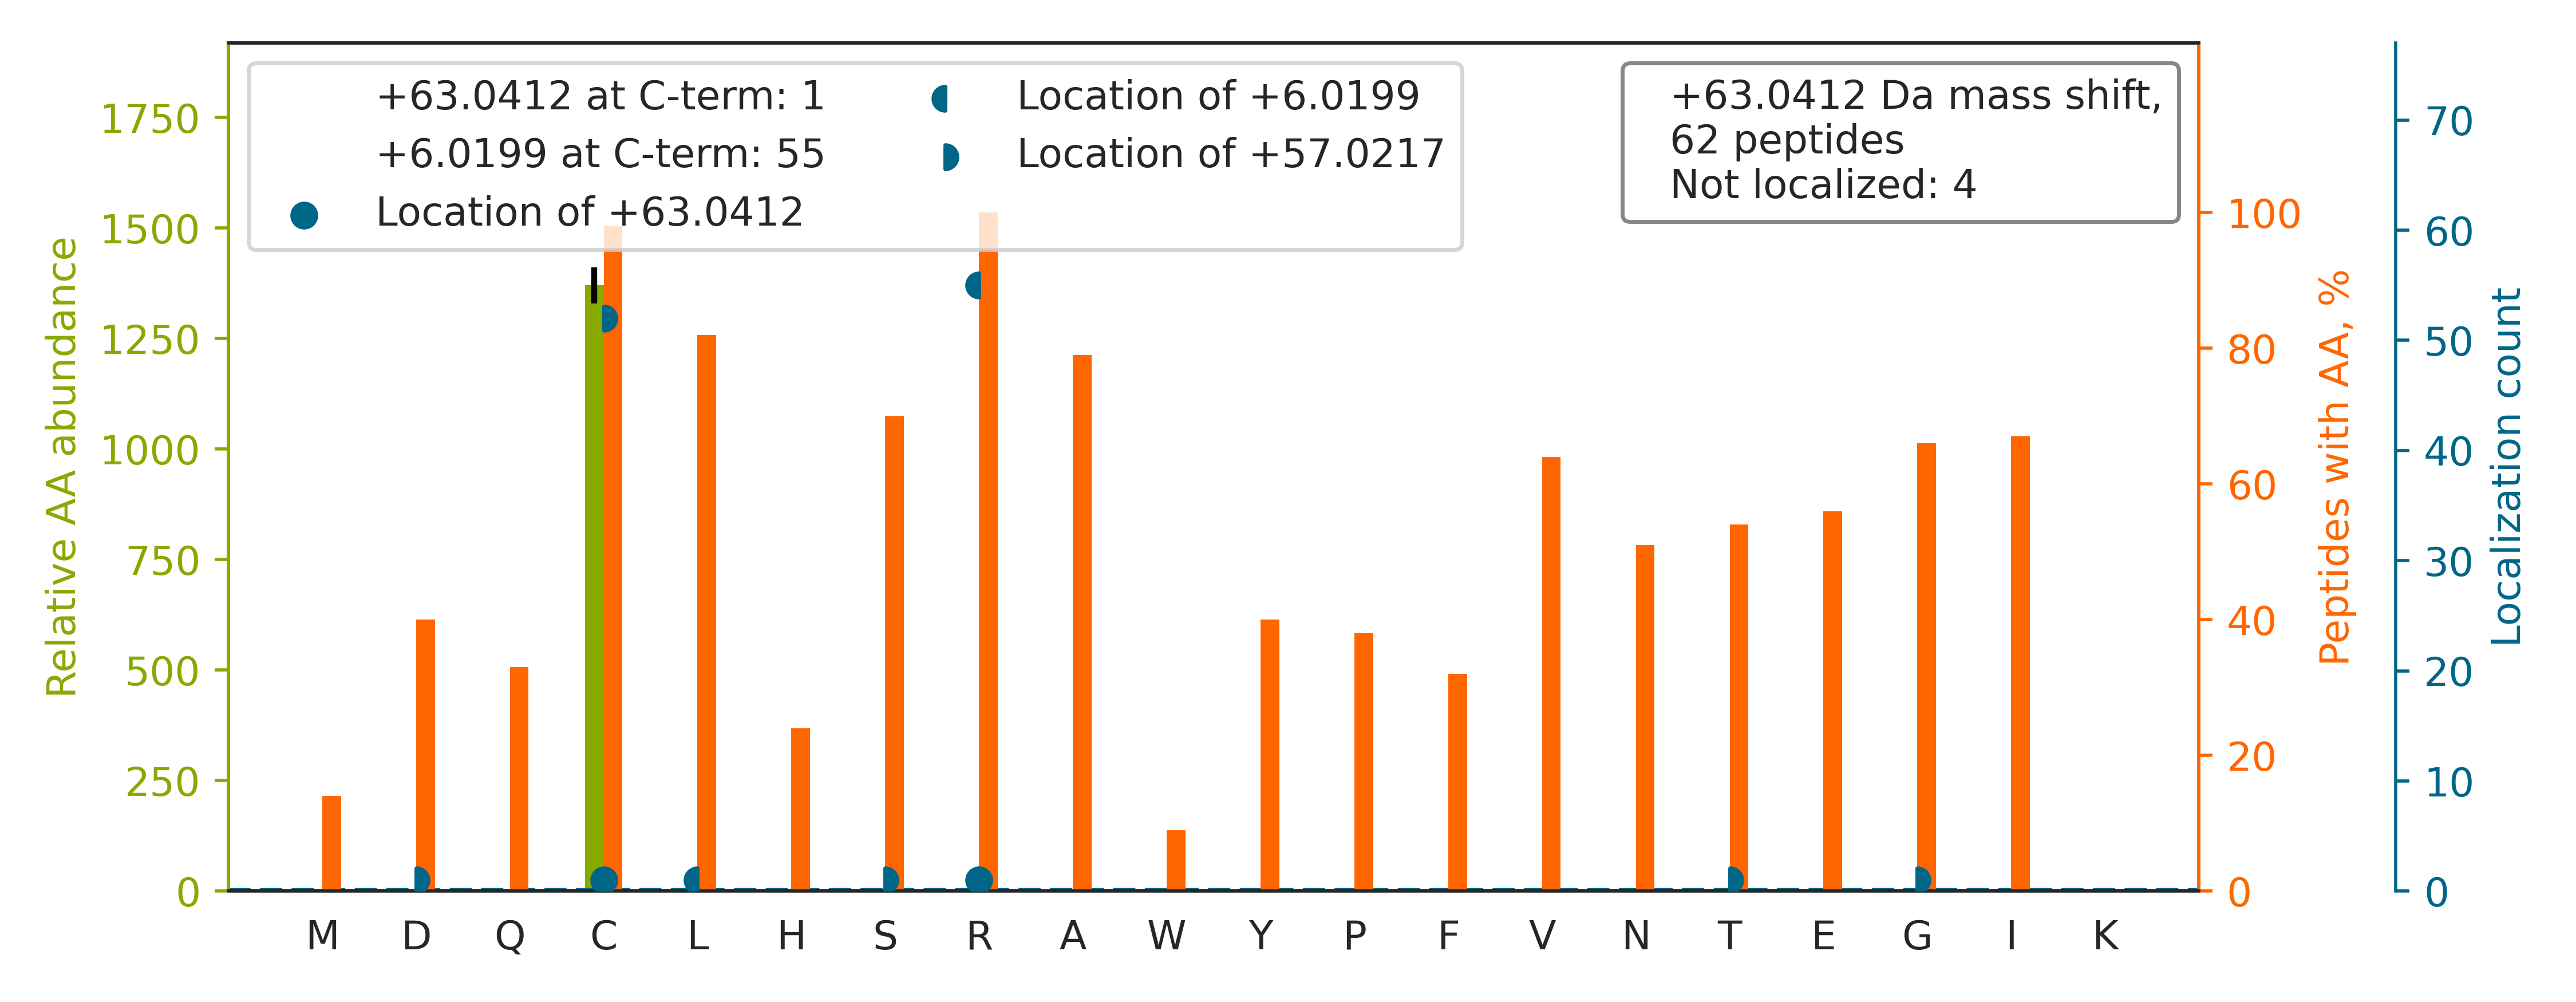

The file beside this chart, header and first rows:
top isoform	localization score	spectrum
APVIFSHSSAYS[+57]VCASR[+6]	0.8464	QEXI22208.17213.17213.2
LTVVDTPGYGDAINC[+57]R[+6]	0.938	QEXI22208.25323.25323.2
VPTANVSVVDLTC[+57]R[+6]	0.9381	QEXI22208.26774.26774.2
SVLDAAQIVGLNC[+57]LR[+6]	0.9247	QEXI22208.41419.41419.2
VNPLGGAVALGHPLG[+57]CTGAR[+6]	0.00201	QEXI22208.24920.24920.3
GFGTDEQAIIDC[+57]LGSR[+6]	0.9354	QEXI22208.34566.34566.2
MTNGFSGADLTEIC[+57]QR[+6]	0.9947	QEXI22208.27222.27222.2
GLGTDEDSLIEIIC[+57]SR[+6]	0.9295	QEXI22208.43592.43592.2
YSEEANNLIEEC[+57]EQAER[+6]	0.9301	QEXI22208.20557.20557.2
EILGTAQSVGC[+57]NVDGR[+6]	0.9304	QEXI22208.18570.18570.2
AAAPAPVSEAVC[+57]R[+6]	0.0122	QEXI22208.11839.11839.2
LQISHEAAAC[+57]ITGLR[+6]	0.9292	QEXI22208.19833.19833.2
AIELNPANAVYFC[+57]NR[+6]	0.935	QEXI22208.32908.32908.2
YEAAFPFLSPCGR		QEXI22208.37067.37067.2
WDVLIQQATQC[+57]LNR[+6]	0.9938	QEXI22208.34789.34789.2
AAVEEGIVLGGGC[+57]ALLR[+6]	0.9337	QEXI22208.35118.35118.2
VNQAIWLLC[+57]TGAR[+6]	0.9244	QEXI22208.33179.33179.2
TPLLSSLSATSNNSTVACID[+57]R[+6]	0.9017	QEXI22208.31792.31792.3
EVLGSLPNVFSALC[+57]LNAR[+6]	0.9241	QEXI22208.51471.51471.2
AISEPNFSVAYANMCR		QEXI22208.30355.30355.2
GLELIASENFC[+57]SR[+6]	0.9008	QEXI22208.29468.29468.2
VGLTNYAAAYC[+57]TGLLLAR[+6]	0.9391	QEXI22208.41182.41182.2
SPSPFHAVAEC[+57]R[+6]	0.06137	QEXI22208.7806.7806.3
NIAFFSTNC[+57]VEGTAR[+6]	0.6065	QEXI22208.28088.28088.2
IVQAVVYSCGAR		QEXI22208.13560.13560.2
SLLINAVEASC[+57]IR[+6]	0.002614	QEXI22208.30985.30985.2
IFVGNVSAAC[+57]TSQELR[+6]	0.9304	QEXI22208.23750.23750.2
MEGNAEESTLFC[+57]FAVR[+6]	0.9258	QEXI22208.36844.36844.2
FDTGNLC[+57]MVTGGANLGR[+6]	0.9885	QEXI22208.32030.32030.2
VHITLSTHEC[+57]AGLSER[+6]	0.9395	QEXI22208.11286.11286.3
IAIWTTEC[+57]ENR[+6]	0.9011	QEXI22208.19674.19674.2
MSSYAFFVQT[+57]CR[+6]	0.9111	QEXI22208.28390.28390.2
LIEGGAHIYVC[+57]GDAR[+6]	0.8098	QEXI22208.14755.14755.3
FSTIASSYEEC[+57]R[+6]	0.03088	QEXI22208.15111.15111.2
LAAQSC[+57]ALSL[+6]VR	0.1042	QEXI22208.21739.21739.2
YYGGAEVVDEIELLC[+57]QR[+6]	0.9987	QEXI22208.42568.42568.3
LSIPTYGLQC[+57]TR[+6]	0.8313	QEXI22208.27057.27057.2
LLYAVNTHC[+57]HADHITGSGLLR[+6]	0.9396	QEXI22208.17914.17914.3
FSPDLWGVSVC[+57]TVDGQR[+6]	0.8908	QEXI22208.39471.39471.2
YLPDTLLLEEC[+57]GLLR[+6]	0.9241	QEXI22208.46228.46228.2
LNIISNLDC[+57]VNEVIGIR[+6]	0.9348	QEXI22208.46703.46703.2
HSSLAGC[+57]QIINYR[+6]	0.9184	QEXI22208.13157.13157.2
SFYGSTLFLC[+57]R[+6]	0.02418	QEXI22208.32941.32941.2
LVILANNC[+57]PALR[+6]	0.9188	QEXI22208.25748.25748.2
ILYSQC[+57]GDVMR[+6]	0.6809	QEXI22208.15850.15850.2
NPSAAFFC[+57]VAR[+6]	0.9032	QEXI22208.23386.23386.2
SIGYDDTDESHC[+57]AEHIESR[+6]	0.9457	QEXI22208.9046.9046.4
LLGSTIPLC[+57]SAQWER[+6]	0.9301	QEXI22208.34640.34640.2
ENMAYTVEC[+57]LR[+6]	0.02538	QEXI22208.20626.20626.2
LNQENEHIYNLWC[+57]SGR[+6]	0.904	QEXI22208.21856.21856.3
LGYILTC[+57]PSNLGTGLR[+6]	0.9241	QEXI22208.34929.34929.2
LTYLGC[+57]ASVNAPR[+6]	0.9026	QEXI22208.19702.19702.2
STLVDALC[+57]R[+6]	0.02552	QEXI22208.19223.19223.2
SGILPILVHC[+57]LER[+6]	0.038	QEXI22208.34919.34919.3
GAGTDEGC[+57]LIEILASR[+6]	0.9218	QEXI22208.38770.38770.2
NSAAMDAEIVLR[+63]	0.8452	QEXI22208.49779.49779.2
IFVGGIPHNCGETELR		QEXI22208.19923.19923.2
ELPPDQAEYC[+57]IAR[+6]	0.924	QEXI22208.20242.20242.2
LLPAITILGC[+63]R	0.01736	QEXI22208.37644.37644.2
DLSYC[+57]LSGMYDHR[+6]	0.996	QEXI22208.24755.24755.2
... 2 more rows
